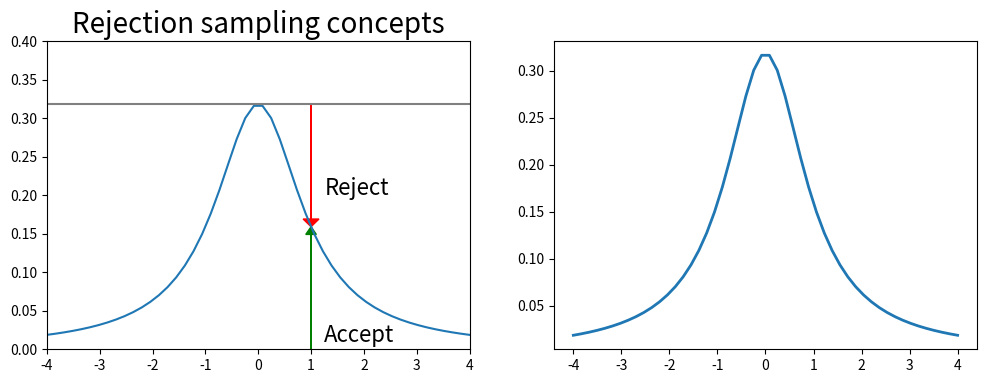

Write Python code to recreate this figure. (Note: this script raises an exception after producing the figure.)
import scipy.stats as stats

import numpy as np

import matplotlib.pyplot as plt



# Suppose we want to sample from the (truncated) T distribution witb 10 degrees of freedom
# ("Sample from" means generating numbers as in the Student' t distribution).
# We use the uniform as a proposal distibution (highly inefficient).

# The crucial lines of code are 57 to 70 below.
# The rest is an example of histograming.


x = np.linspace(-4, 4)


df = 10

dist = stats.cauchy()

upper = dist.pdf(0)

plt.figure(figsize=(12,4))

plt.subplot(121)

plt.plot(x, dist.pdf(x))

plt.axhline(upper, color='grey')

px = 1.0

plt.arrow(px,0,0,dist.pdf(1.0)-0.01, linewidth=1,
          
          head_width=0.2, head_length=0.01, fc='g', ec='g')

plt.arrow(px,upper,0,-(upper-dist.pdf(px)-0.01), linewidth=1,
          
          head_width=0.3, head_length=0.01, fc='r', ec='r')

plt.text(px+.25, 0.2, 'Reject', fontsize=16)

plt.text(px+.25, 0.01, 'Accept', fontsize=16)

plt.axis([-4,4,0,0.4])

plt.title('Rejection sampling concepts', fontsize=20)

plt.show()


plt.subplot(122)

n = 100000

# generate from sampling distribution

u = np.random.uniform(-4, 4, n)

# accept-reject criterion for each point in sampling distribution

r = np.random.uniform(0, upper, n)

# accepted points will come from target (Cauchy) distribution

v = u[r < dist.pdf(u)]


plt.plot(x, dist.pdf(x), linewidth=2)


# Plot scaled histogram

factor = dist.cdf(4) - dist.cdf(-4)

hist, bin_edges = np.histogram(v, bins=100, normed=True)

bin_centers = (bin_edges[:-1] + bin_edges[1:]) / 2.

plt.step(bin_centers, factor*hist, linewidth=2)

plt.axis([-4,4,0,0.4])

plt.title('Histogram of accepted samples', fontsize=20);

plt.show()
